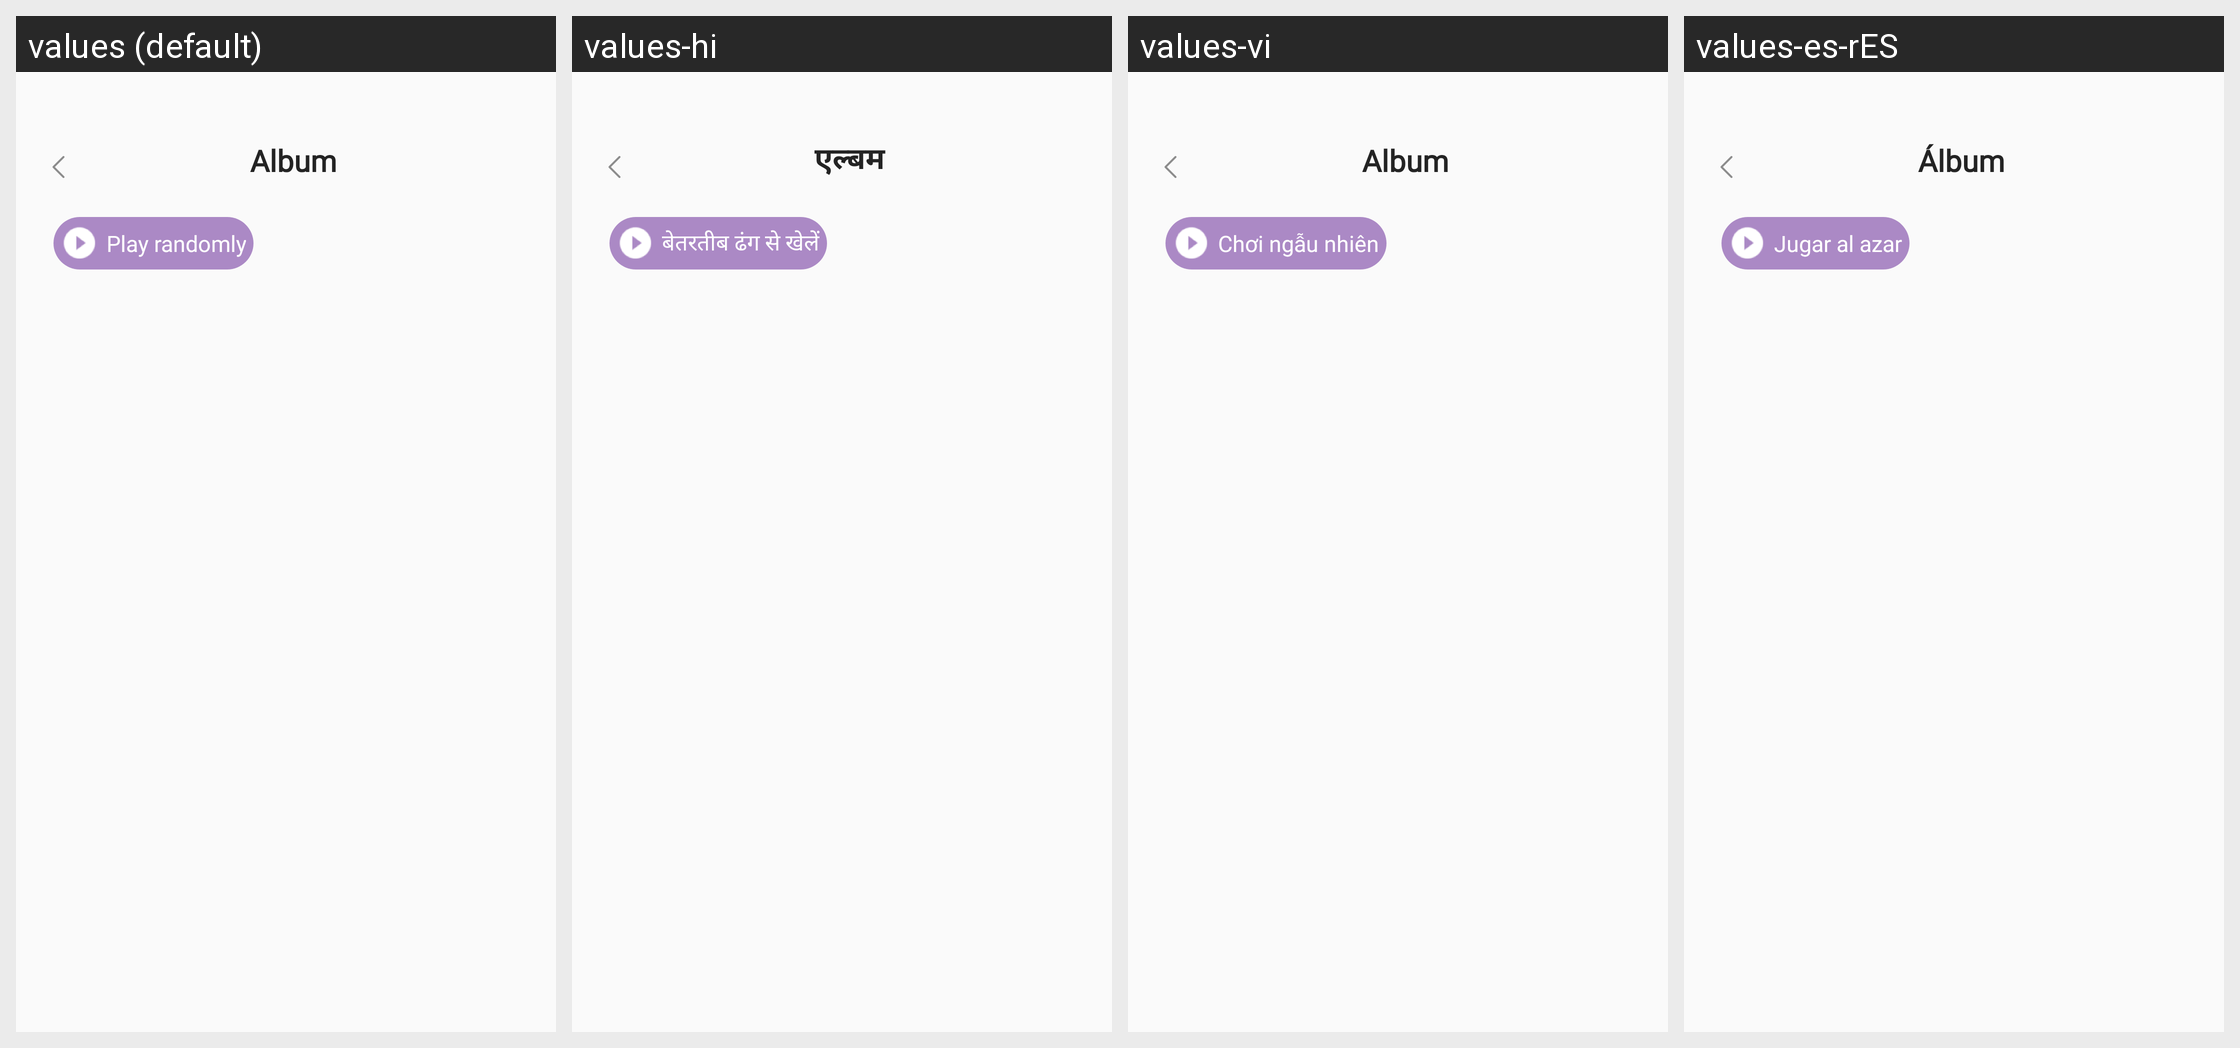

Strings drawn on this Android screen and how each of the app's shown locales translates them:
Android screen res/layout/fragment_album_belong_to_song.xml rendered under 4 locales, left to right: values (default), values-hi, values-vi, values-es-rES. Device: Nexus 5 (rendered at 1080×1920; each locale shown at half size, 540×960, under a caption strip naming it); theme Theme.AppMusic.
Other locales in the repository, not shown: values-fr, values-pt-rPT.
Strings drawn on this screen, with the default value and each locale's value (text and hints the layout hard-codes, and strings that could not be matched under every locale, appear in the picture but are not listed):

album
  values: Album
  values-hi: एल्बम
  values-vi: Album
  values-es-rES: Álbum

play_randomly
  values: Play randomly
  values-hi: बेतरतीब ढंग से खेलें
  values-vi: Chơi ngẫu nhiên
  values-es-rES: Jugar al azar
